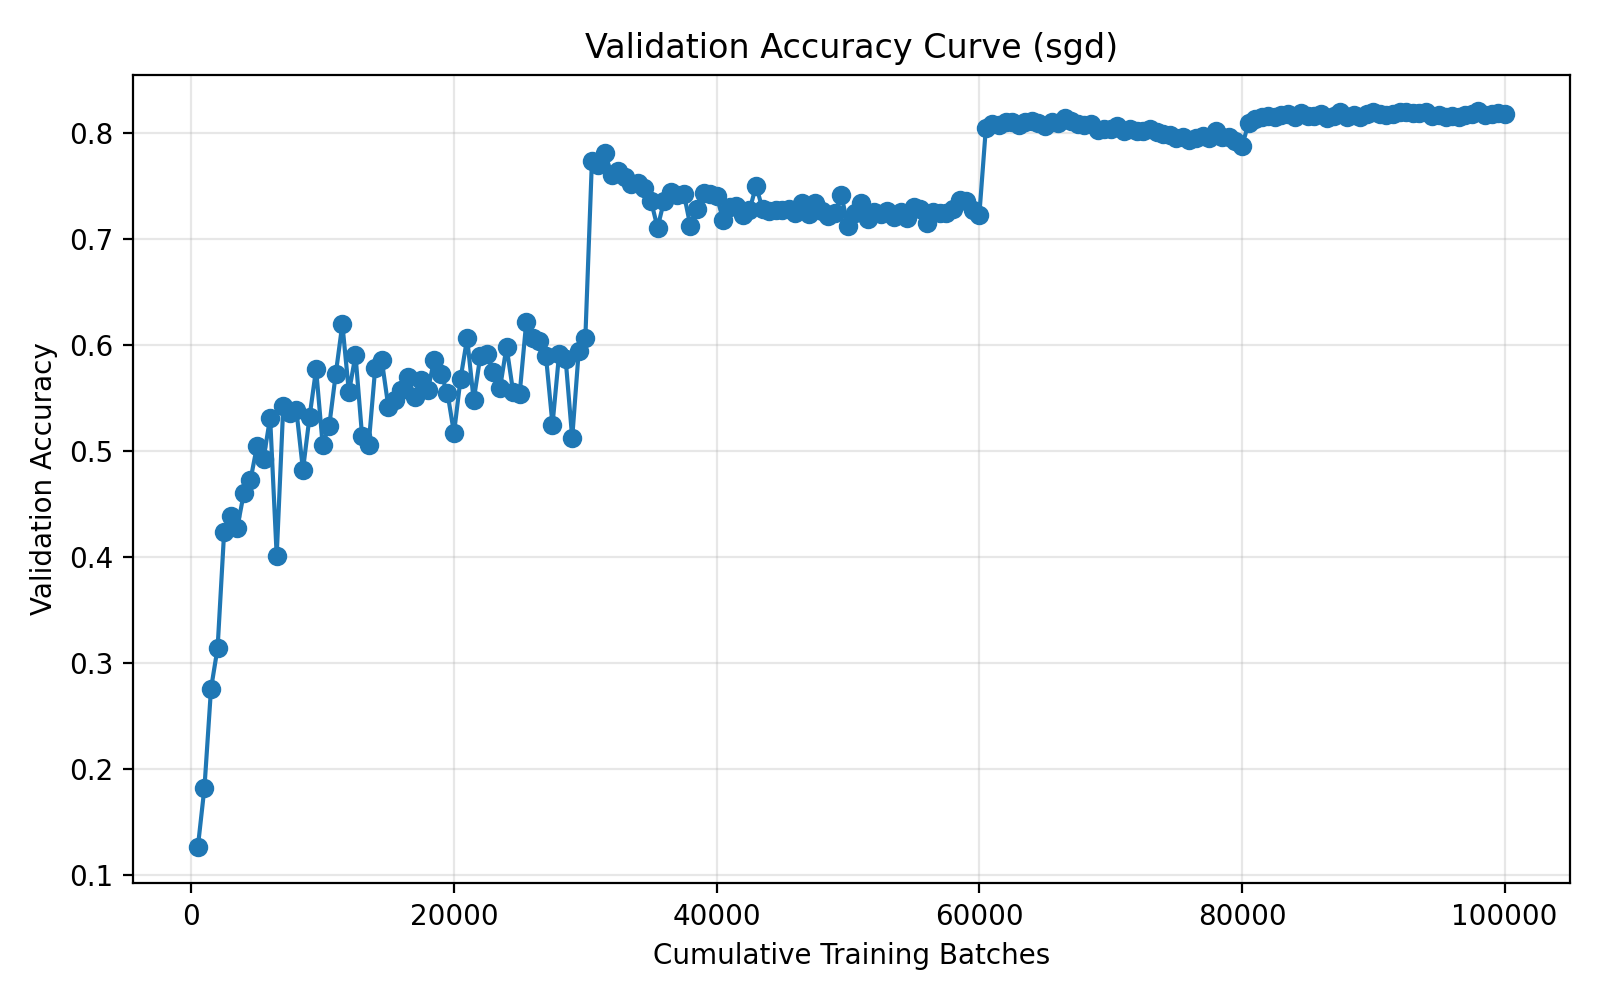

The table this chart was drawn from, first rows:
run_name, method, epoch, cumulative_batches, elapsed_seconds, val_accuracy
03-31_14-56, sgd, 1, 500, 51.28, 0.1265
03-31_14-56, sgd, 2, 1000, 101.2, 0.1823
03-31_14-56, sgd, 3, 1500, 151.2, 0.2756
03-31_14-56, sgd, 4, 2000, 202.1, 0.3139
03-31_14-56, sgd, 5, 2500, 253.4, 0.4237
03-31_14-56, sgd, 6, 3000, 304.9, 0.4379
03-31_14-56, sgd, 7, 3500, 356.6, 0.4274
03-31_14-56, sgd, 8, 4000, 408.4, 0.4599
03-31_14-56, sgd, 9, 4500, 460.6, 0.472
03-31_14-56, sgd, 10, 5000, 512.4, 0.5044
03-31_14-56, sgd, 11, 5500, 564.1, 0.4923
03-31_14-56, sgd, 12, 6000, 615.7, 0.5312
03-31_14-56, sgd, 13, 6500, 667.8, 0.4008
03-31_14-56, sgd, 14, 7000, 719.7, 0.542
03-31_14-56, sgd, 15, 7500, 771.2, 0.5353
03-31_14-56, sgd, 16, 8000, 822.9, 0.5379
03-31_14-56, sgd, 17, 8500, 874.6, 0.4818
03-31_14-56, sgd, 18, 9000, 926.3, 0.5318
03-31_14-56, sgd, 19, 9500, 978.2, 0.5768
03-31_14-56, sgd, 20, 10000, 1030, 0.5055
03-31_14-56, sgd, 21, 10500, 1081, 0.5234
03-31_14-56, sgd, 22, 11000, 1134, 0.5726
03-31_14-56, sgd, 23, 11500, 1185, 0.6194
03-31_14-56, sgd, 24, 12000, 1236, 0.555
03-31_14-56, sgd, 25, 12500, 1288, 0.59
03-31_14-56, sgd, 26, 13000, 1338, 0.5142
03-31_14-56, sgd, 27, 13500, 1389, 0.5053
03-31_14-56, sgd, 28, 14000, 1440, 0.5777
03-31_14-56, sgd, 29, 14500, 1491, 0.5853
03-31_14-56, sgd, 30, 15000, 1541, 0.5415
03-31_14-56, sgd, 31, 15500, 1591, 0.5479
03-31_14-56, sgd, 32, 16000, 1641, 0.5571
03-31_14-56, sgd, 33, 16500, 1691, 0.5698
03-31_14-56, sgd, 34, 17000, 1741, 0.5502
03-31_14-56, sgd, 35, 17500, 1791, 0.5665
03-31_14-56, sgd, 36, 18000, 1841, 0.557
03-31_14-56, sgd, 37, 18500, 1891, 0.5859
03-31_14-56, sgd, 38, 19000, 1942, 0.5721
03-31_14-56, sgd, 39, 19500, 1992, 0.5547
03-31_14-56, sgd, 40, 20000, 2043, 0.5165
03-31_14-56, sgd, 41, 20500, 2094, 0.5679
03-31_14-56, sgd, 42, 21000, 2144, 0.606
03-31_14-56, sgd, 43, 21500, 2195, 0.5475
03-31_14-56, sgd, 44, 22000, 2247, 0.5888
03-31_14-56, sgd, 45, 22500, 2298, 0.5907
03-31_14-56, sgd, 46, 23000, 2349, 0.5743
03-31_14-56, sgd, 47, 23500, 2400, 0.5587
03-31_14-56, sgd, 48, 24000, 2451, 0.5979
03-31_14-56, sgd, 49, 24500, 2502, 0.5557
03-31_14-56, sgd, 50, 25000, 2553, 0.5536
03-31_14-56, sgd, 51, 25500, 2604, 0.6211
03-31_14-56, sgd, 52, 26000, 2654, 0.6066
03-31_14-56, sgd, 53, 26500, 2705, 0.6037
03-31_14-56, sgd, 54, 27000, 2756, 0.5895
03-31_14-56, sgd, 55, 27500, 2807, 0.5245
03-31_14-56, sgd, 56, 28000, 2857, 0.5908
03-31_14-56, sgd, 57, 28500, 2908, 0.5863
03-31_14-56, sgd, 58, 29000, 2959, 0.5119
03-31_14-56, sgd, 59, 29500, 3010, 0.5943
03-31_14-56, sgd, 60, 30000, 3061, 0.606
... 140 more rows
